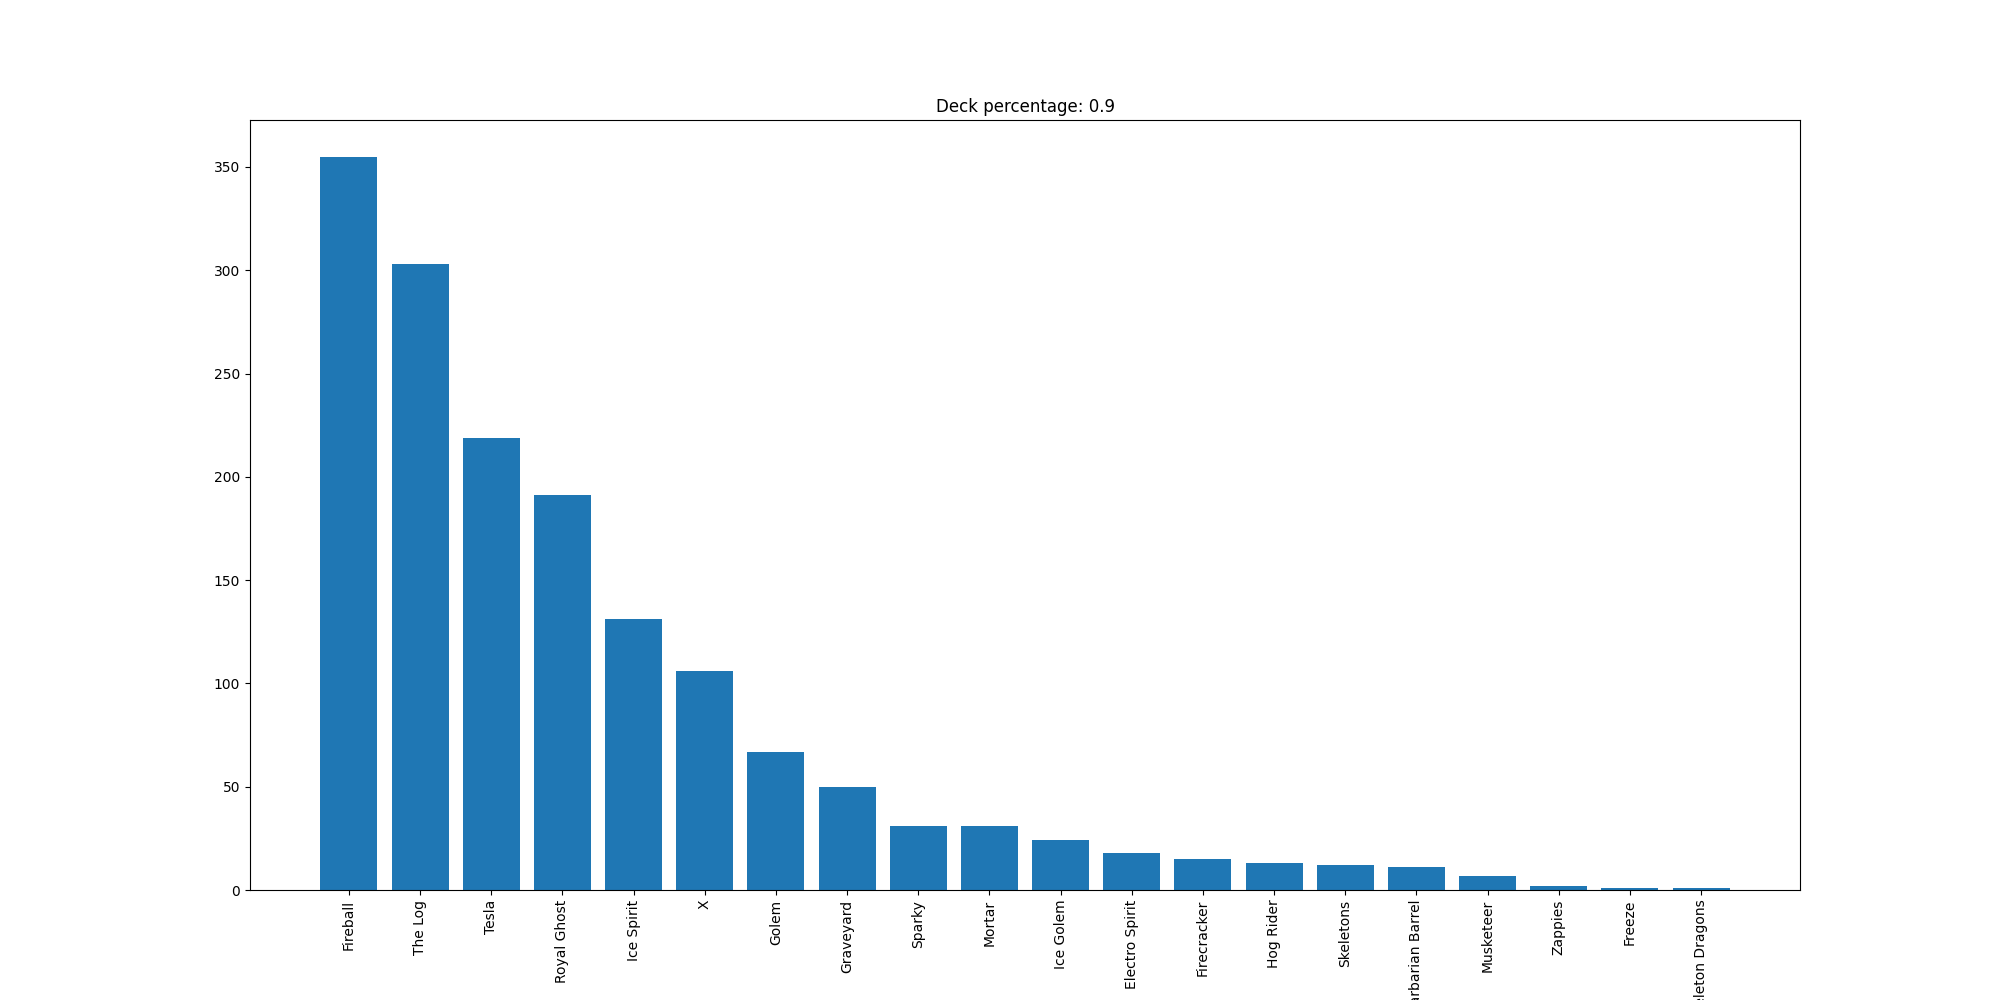

Source data for this figure (header and first rows):
Fireball, 355
The Log, 303
Tesla, 219
Royal Ghost, 191
Ice Spirit, 131
X, 106
Golem, 67
Graveyard, 50
Sparky, 31
Mortar, 31
Ice Golem, 24
Electro Spirit, 18
Firecracker, 15
Hog Rider, 13
Skeletons, 12
Barbarian Barrel, 11
Musketeer, 7
Zappies, 2
Freeze, 1
Skeleton Dragons, 1
